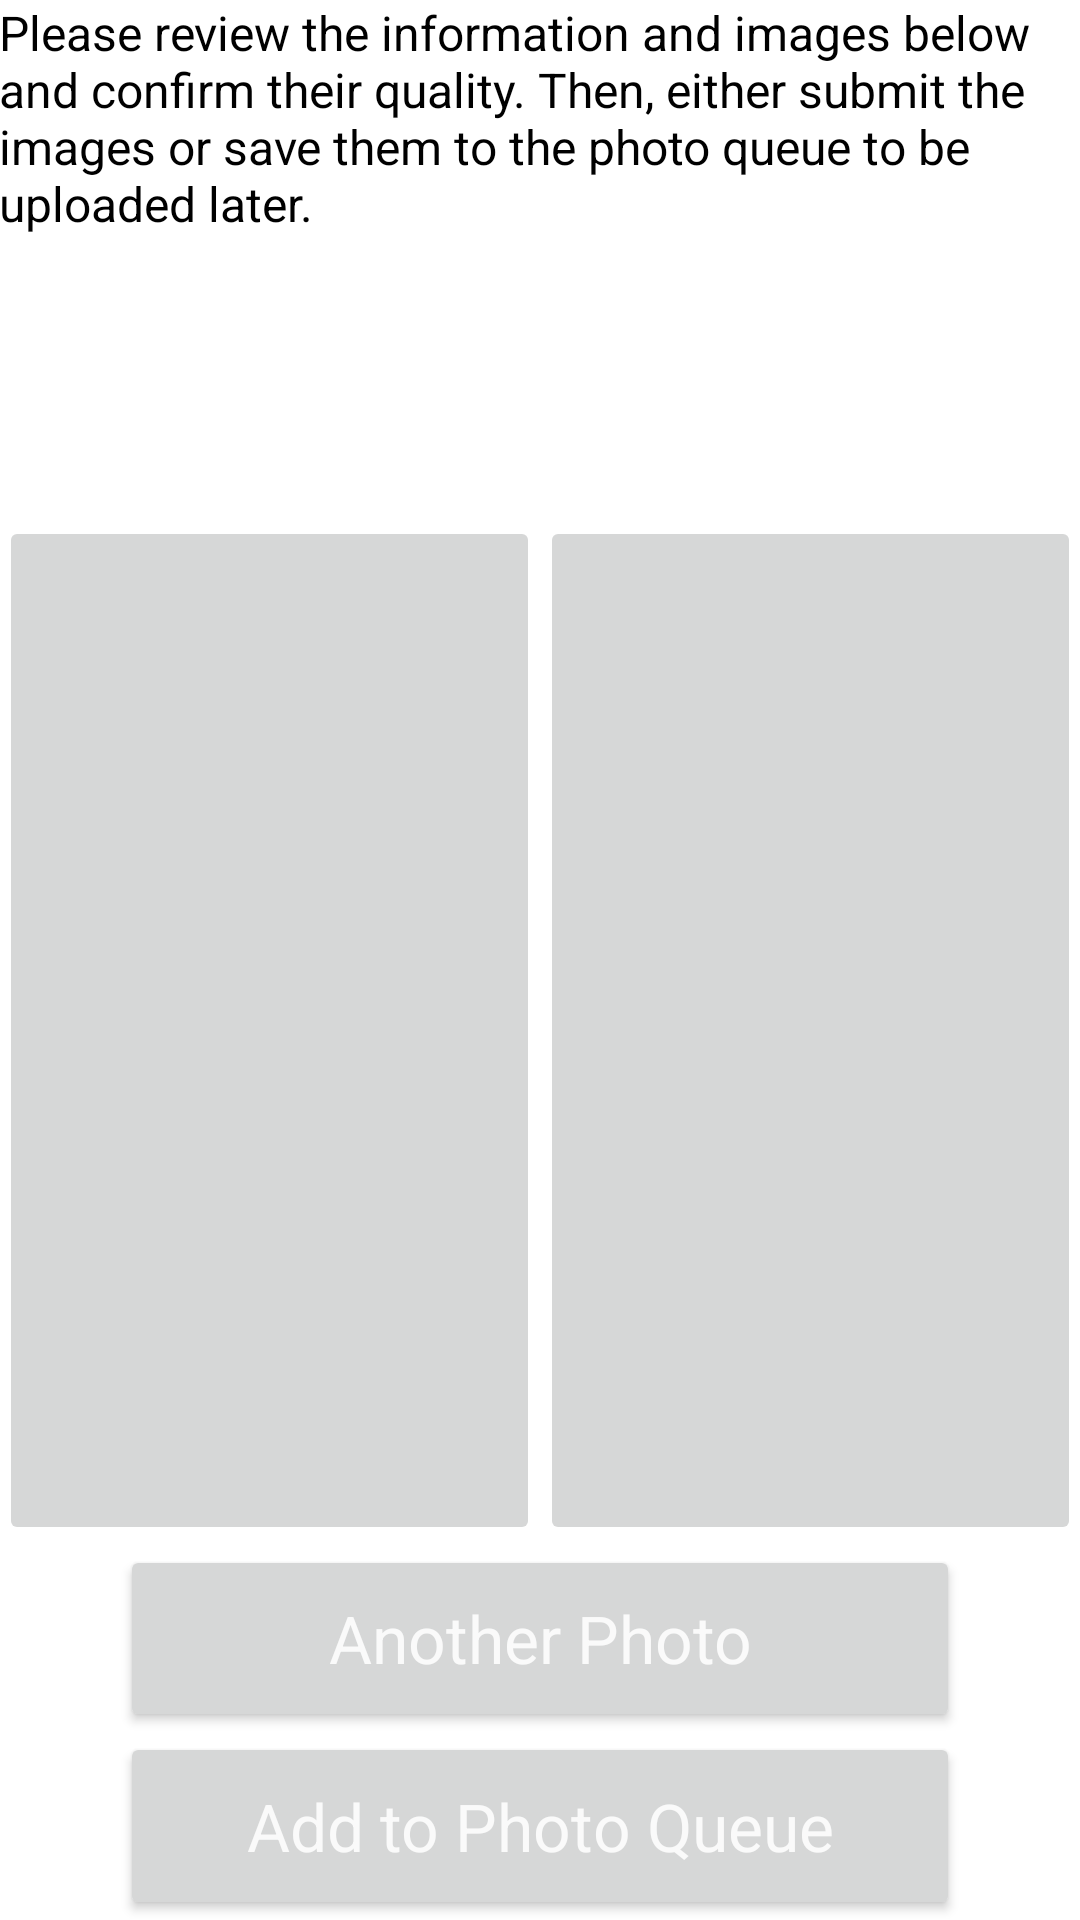

Layout XML and referenced resources for this Android screen:
<!-- AndroidManifest.xml: application theme AppTheme -->
<!-- res/layout/confirm.xml -->
<LinearLayout xmlns:android="http://schemas.android.com/apk/res/android"
    xmlns:tools="http://schemas.android.com/tools"
    android:layout_width="match_parent"
    android:layout_height="match_parent"
    android:orientation="vertical"
    android:background="#ffffff"
    android:paddingLeft="@dimen/activity_horizontal_margin"
    android:paddingRight="@dimen/activity_horizontal_margin"
    android:paddingTop="@dimen/activity_vertical_margin"
    android:paddingBottom="@dimen/activity_vertical_margin"
    tools:context="diagnose.uvfree.uvfree.Confirm">

    <TextView
        android:id="@+id/confirm_text"
        android:layout_width="wrap_content"
        android:layout_height="wrap_content"
        android:layout_gravity="center"
        android:text="@string/confirm_text"
        android:textColor="#000000"
        android:textSize="16sp" />

    <TextView
        android:id="@+id/confirm_patient_info"
        android:layout_width="wrap_content"
        android:layout_height="0dp"
        android:layout_gravity="center"
        android:layout_weight="15"
        android:textColor="#ff5b5b5b"
        android:textSize="16sp" />

    <include
        android:id="@+id/confirm_preview_holder"
        layout="@layout/confirm_previews"
        android:layout_width="match_parent"
        android:layout_height="0dp"
        android:layout_weight="54.97" />

    <Button
        android:layout_width="280dp"
        android:layout_height="0dp"
        android:layout_gravity="center"
        android:layout_weight="10"
        android:onClick="takeAnother"
        android:text="@string/take_another"
        android:textAppearance="?android:attr/textAppearanceLarge" />

    <Button
        android:layout_width="280dp"
        android:layout_height="0dp"
        android:layout_gravity="center"
        android:layout_weight="10"
        android:onClick="addToQueue"
        android:text="@string/add_to_queue"
        android:textAppearance="?android:attr/textAppearanceLarge" />

</LinearLayout>
<!-- res/layout/confirm_previews.xml (included above) -->
<?xml version="1.0" encoding="utf-8"?>
<LinearLayout xmlns:android="http://schemas.android.com/apk/res/android"
    android:layout_width="match_parent"
    android:layout_height="match_parent"
    android:orientation="horizontal"
    android:padding="0dp">

    <ImageButton
        android:id="@+id/confirm_prev_first"
        android:layout_width="0dp"
        android:layout_height="match_parent"
        android:layout_weight="50"
        android:contentDescription="@string/first_image_prev"
        android:padding="5dp"
        android:onClick="retakeFirst" />

    <ImageButton
        android:id="@+id/confirm_prev_second"
        android:layout_width="0dp"
        android:layout_height="match_parent"
        android:layout_weight="50"
        android:contentDescription="@string/second_image_prev"
        android:padding="5dp"
        android:onClick="retakeSecond" />

</LinearLayout>
<!-- resources referenced by this layout -->
<resources>
  <string name="add_to_queue">Add to Photo Queue</string>
  <string name="confirm_text">Please review the information and images below and confirm their quality. Then, either submit the images or save them to the photo queue to be uploaded later.</string>
  <string name="first_image_prev">First Image Preview</string>
  <string name="second_image_prev">Second Image Preview</string>
  <string name="take_another">Another Photo</string>
  <style name="AppTheme" parent="Theme.AppCompat.Light.DarkActionBar">
          
          <item name="android:windowAnimationStyle">@null</item>
          <item name="colorPrimaryDark">@color/mel_blue</item>
          <item name="colorPrimary">@color/mel_blue</item>
          <item name="colorAccent">@color/mel_blue</item>
          <item name="android:colorForeground">#ffffffff</item>
          <item name="android:panelColorBackground">#ffffffff</item>
          <item name="android:colorBackground">#ffffffff</item>
          <item name="android:panelFullBackground">#ffffffff</item>
      </style>
  <color name="mel_blue">#ff56b9b6</color>
</resources>
